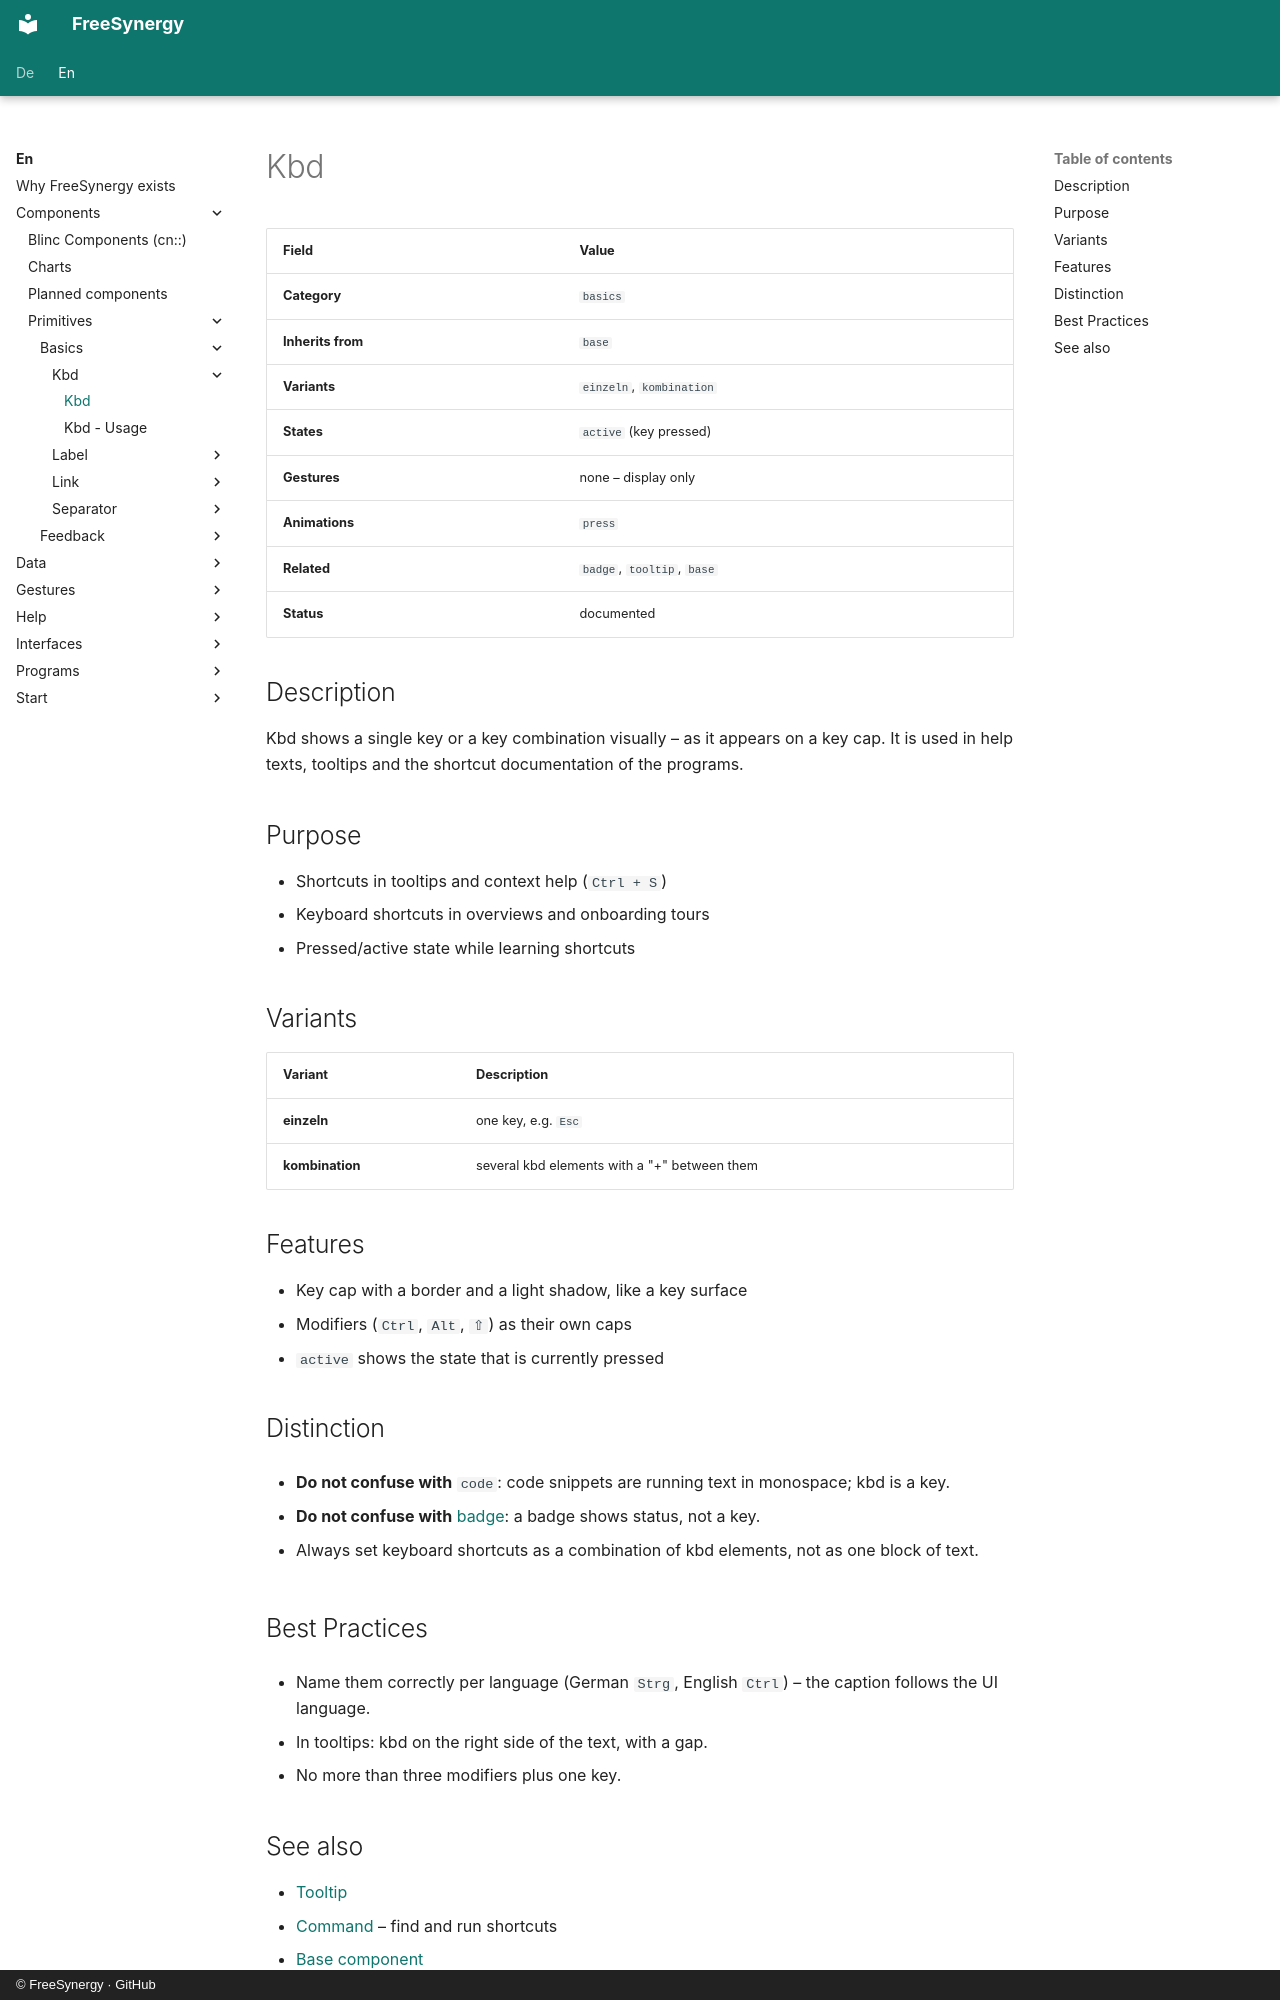

repository: FreeSynergy/fs-documentation · page: en/components/primitives/basics/kbd/description/index.html · generator: mkdocs · copyright: © FreeSynergy · GitHub

# Kbd

| Field | Value |
|-------|-------|
| **Category** | `basics` |
| **Inherits from** | `base` |
| **Variants** | `einzeln`, `kombination` |
| **States** | `active` (key pressed) |
| **Gestures** | none – display only |
| **Animations** | `press` |
| **Related** | `badge`, `tooltip`, `base` |
| **Status** | documented |

## Description

Kbd shows a single key or a key combination visually – as it appears on a key
cap. It is used in help texts, tooltips and the shortcut documentation of the
programs.

## Purpose

- Shortcuts in tooltips and context help (`Ctrl + S`)
- Keyboard shortcuts in overviews and onboarding tours
- Pressed/active state while learning shortcuts

## Variants

| Variant | Description |
|---------|-------------|
| **einzeln** | one key, e.g. `Esc` |
| **kombination** | several kbd elements with a "+" between them |

## Features

- Key cap with a border and a light shadow, like a key surface
- Modifiers (`Ctrl`, `Alt`, `⇧`) as their own caps
- `active` shows the state that is currently pressed

## Distinction

- **Do not confuse with** `code`: code snippets are running text in monospace;
  kbd is a key.

- **Do not confuse with** [badge](../../feedback/badge/): a badge shows status,
  not a key.

- Always set keyboard shortcuts as a combination of kbd elements, not as one
  block of text.

## Best Practices

- Name them correctly per language (German `Strg`, English `Ctrl`) – the caption
  follows the UI language.

- In tooltips: kbd on the right side of the text, with a gap.
- No more than three modifiers plus one key.
